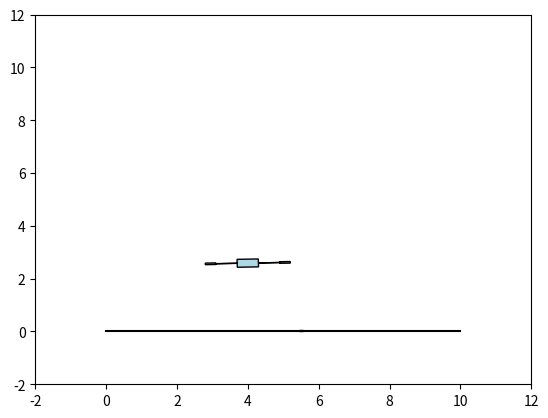

Source code (Python):
%matplotlib qt

# [redacted]

import matplotlib.pyplot as plt
import matplotlib.patches as mpatches
import numpy as np

# VTOL Parameter File

# Physical parameters of the VTOL known to the controller
mc = 1.0  # kg
mr = 0.2  # kg
Jc = 0.01  # kg m^2
d = 0.1  # m
mu = 0.1  # kg/s
g = 9.81  # m/s^2
F_wind = 0.0  # Wind disturbance force is zero initially

# Parameters for animation
length = 10.0

# Initial Conditions
z0 = 4.0  # Initial lateral position (m)
h0 = 0.0  # Initial altitude (m)
theta0 = 0.0  # Initial roll angle (rad)
zdot0 = 0.0  # Initial lateral velocity (m/s)
hdot0 = 0.0  # Initial climb rate (m/s)
thetadot0 = 0.0  # Initial roll rate (rad/s)
target0 = 5.5  # Initial target position (m)

# Simulation Parameters
t_start = 0.0  # Start time of simulation
t_end = 10.0  # End time of simulation
Ts = 0.01  # Sample time for simulation
t_plot = 0.1  # The plotting and animation is updated at this rate

# Saturation limits
fmax = 5.0  # Max Force, N

# Equilibrium force
Fe = (mc + 2 * mr) * g

# Mixing matrix
mixing = np.linalg.inv(np.array([[1.0, 1.0], [d, -d]]))


class VTOLAnimation:
    def __init__(self):
        self.flagInit = True
        self.fig, self.ax = plt.subplots()
        self.handle = []
        self.length = length
        plt.plot([0.0, length], [0.0, 0.0], 'k')
        plt.axis([-length / 5, length + length / 5, -length / 5, length + length / 5])

    def update(self, x, target=0.0):
        z = x.item(0)
        h = x.item(1)
        theta = x.item(2)

        self.drawVehicle(z, h, theta)
        self.drawTarget(target)

        if self.flagInit == True:
            self.flagInit = False

    def drawVehicle(self, z, h, theta):
        x1 = 0.3
        x2 = 0.9
        x3 = 1.2
        y1 = 0.15
        y2 = 0.03
        pts = np.array([
            [x1, y1],
            [x1, 0],
            [x2, 0],
            [x2, y2],
            [x3, y2],
            [x3, -y2],
            [x2, -y2],
            [x2, 0],
            [x1, 0],
            [x1, -y1],
            [-x1, -y1],
            [-x1, 0],
            [-x2, 0],
            [-x2, -y2],
            [-x3, -y2],
            [-x3, y2],
            [-x2, y2],
            [-x2, 0],
            [-x1, 0],
            [-x1, y1],
            [x1, y1]]).T
        R = np.array([
            [np.cos(theta), np.sin(theta)],
            [-np.sin(theta), np.cos(theta)],
        ])
        pts = R.T @ pts
        pts = pts + np.tile(np.array([[z], [h]]), (1, pts.shape[1]))
        xy = np.array(pts.T)

        if self.flagInit == True:
            self.handle.append(mpatches.Polygon(xy, facecolor='lightblue', edgecolor='black'))
            self.ax.add_patch(self.handle[0])
        else:
            self.handle[0].set_xy(xy)

    def drawTarget(self, target=0.0):
        w = 0.1
        h = 0.05
        pts = np.matrix([
            [target + w / 2.0, h],
            [target + w / 2.0, 0],
            [target - w / 2.0, 0],
            [target - w / 2.0, h],
            [target + w / 2.0, h]])

        if self.flagInit == True:
            self.handle.append(mpatches.Polygon(pts, facecolor='green', edgecolor='black'))
            self.ax.add_patch(self.handle[1])
        else:
            self.handle[1].set_xy(pts)


def main():
    animation = VTOLAnimation()
    t = np.arange(0.0, t_end / 4, Ts)
    x = np.array([z0, h0 + 0.1, theta0])
    animation.update(x, target0)
    plt.pause(10)

    for ti in t:
        x = np.array([z0, h0 + 0.1 + ti, theta0 + ti / 100])
        target = target0
        animation.update(x, target)
        plt.pause(0.01)

    plt.show()


main()
